Run: headless pygame with SDL's dummy video driver; simulated clock (each Clock.tick advances the game by its frame time, no real sleeping); random seed 0; keys injected as events and as key.get_pressed() state; no mouse input.
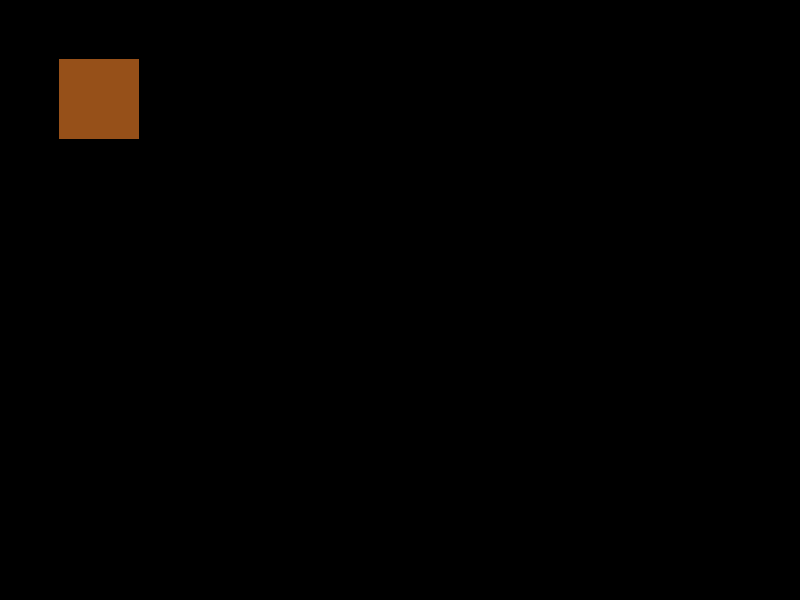
Frame 1 of 4 · flips 1–60 · no input
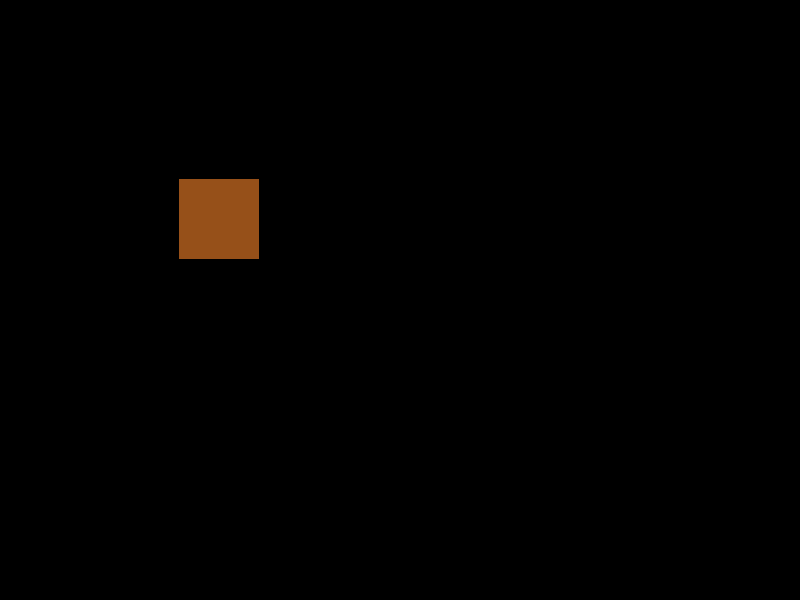
Frame 2 of 4 · flips 61–180 · tapped SPACE, RETURN · held RIGHT (→), D
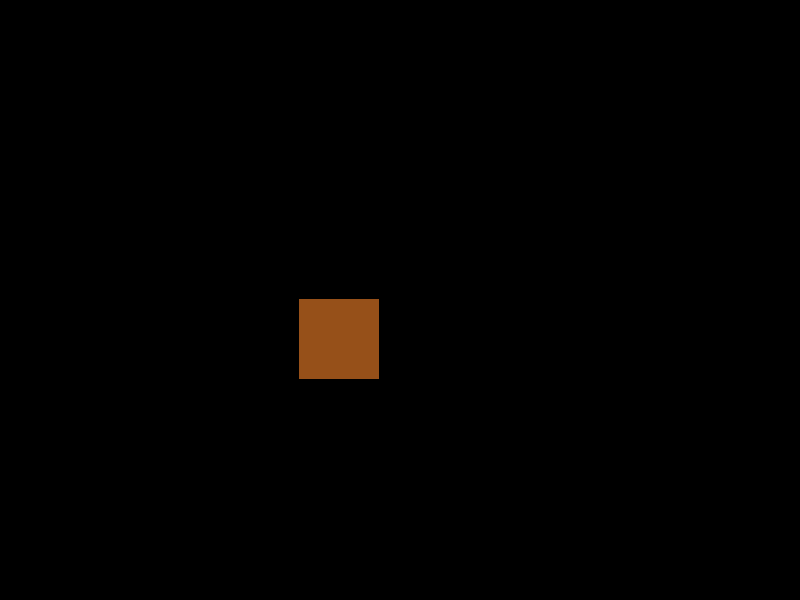
Frame 3 of 4 · flips 181–300 · held DOWN (↓), S
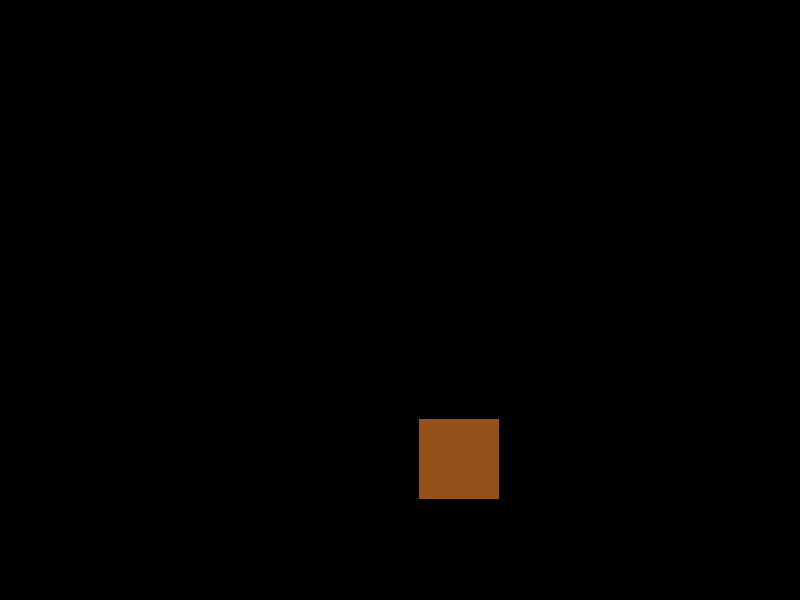
Frame 4 of 4 · flips 301–420 · held LEFT (←), A, UP (↑), W

The pygame program that drew these frames:

import pygame
from pygame.locals import *
from sys import exit

pygame.init()

altura = 800
largura = 600
x = 0
y = 0

tela = pygame.display.set_mode((altura, largura))
pygame.display.set_caption('Oi Mundo')
relogio = pygame.time.Clock()

while True:
  relogio.tick(380)
  tela.fill((0,0,0))
  for event in pygame.event.get():
    if event.type == QUIT:
      pygame.quit()
      exit()

  
  pygame.draw.rect(tela,(150,80,25),(x, y, 80, 80))
  if y >= altura:
    if x >= altura:
      y = 0
      x = 0
  y += 1
  x += 1
  pygame.display.update()#Esta função sempre no final
  
 
